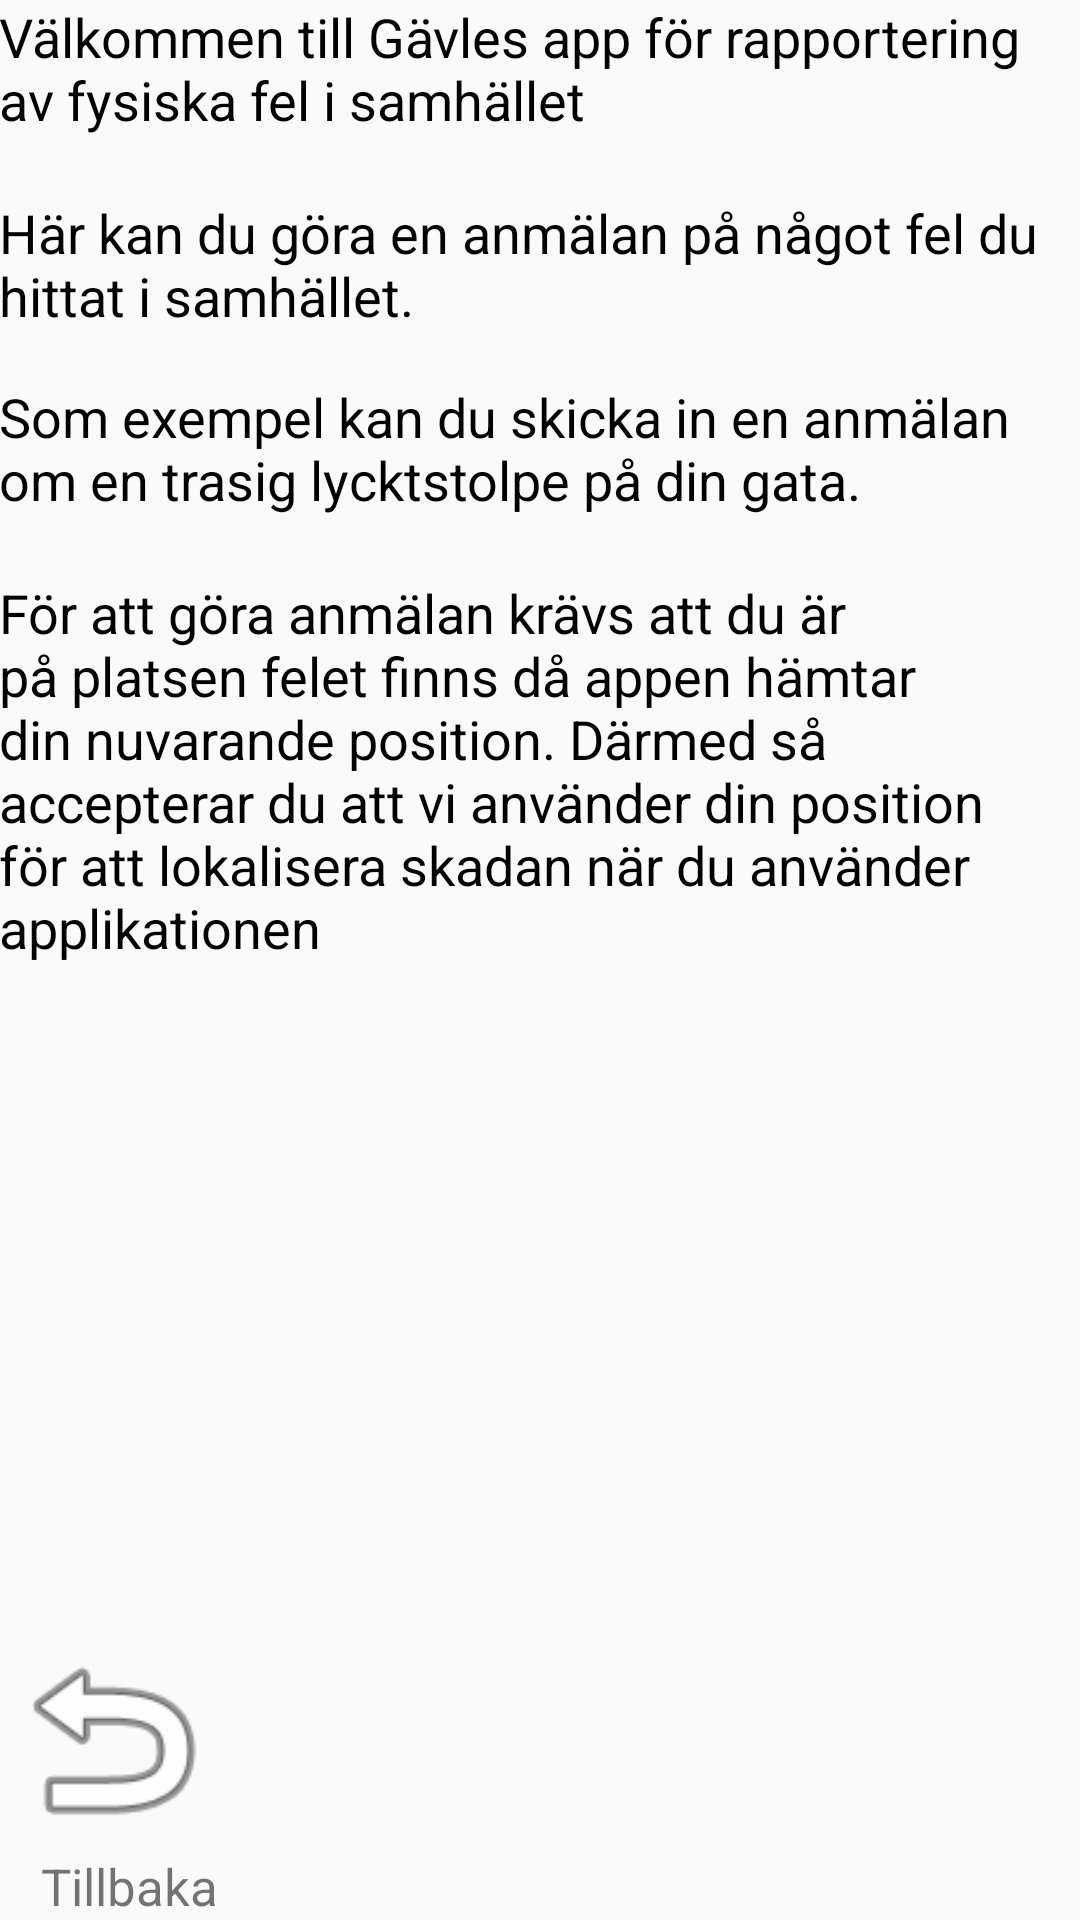

Produce the Android XML layout that renders to this screen, including the resource entries it uses.
<!-- AndroidManifest.xml: application theme AppTheme -->
<!-- res/layout/content_help.xml -->
<?xml version="1.0" encoding="utf-8"?>
<RelativeLayout xmlns:android="http://schemas.android.com/apk/res/android"
    xmlns:app="http://schemas.android.com/apk/res-auto"
    xmlns:tools="http://schemas.android.com/tools"
    android:id="@+id/content_help"
    android:layout_width="match_parent"
    android:layout_height="match_parent"
    android:paddingBottom="@dimen/activity_vertical_margin"
    android:paddingLeft="@dimen/activity_horizontal_margin"
    android:paddingRight="@dimen/activity_horizontal_margin"
    android:paddingTop="@dimen/activity_vertical_margin"
    app:layout_behavior="@string/appbar_scrolling_view_behavior"
    tools:context="com.example.grand.geo_application.HelpActivity"
    tools:showIn="@layout/activity_help">

    <TextView
        android:text="Tillbaka"
        android:layout_width="wrap_content"
        android:layout_height="wrap_content"
        android:id="@+id/textView22"
        android:textSize="17dp"
        android:layout_alignParentBottom="true"
        android:layout_alignParentStart="true"
        android:layout_marginStart="14dp"
        android:layout_alignEnd="@+id/button8" />

    <TextView
        android:text="Välkommen till Gävles app för rapportering av fysiska fel i samhället"
        android:layout_width="wrap_content"
        android:layout_height="wrap_content"
        android:layout_alignParentTop="true"
        android:layout_centerHorizontal="true"
        android:id="@+id/textView10"
        android:textColor="@android:color/background_dark"
        android:textSize="18sp" />

    <TextView
        android:text="Här kan du göra en anmälan på något fel du hittat i samhället."
        android:layout_width="wrap_content"
        android:layout_height="wrap_content"
        android:layout_below="@+id/textView10"
        android:layout_centerHorizontal="true"
        android:layout_marginTop="20dp"
        android:id="@+id/textView12"
        android:textColor="@android:color/background_dark"
        android:textSize="18sp" />

    <TextView
        android:text="Som exempel kan du skicka in en anmälan om en trasig lycktstolpe på din gata. "
        android:layout_width="wrap_content"
        android:layout_height="wrap_content"
        android:id="@+id/textView20"
        android:textSize="18sp"
        android:textColor="@android:color/background_dark"
        android:layout_marginTop="16dp"
        android:layout_below="@+id/textView12"
        android:layout_alignParentStart="true" />

    <TextView
        android:text="För att göra anmälan krävs att du är på platsen felet finns då appen hämtar din nuvarande position. Därmed så accepterar du att vi använder din position för att lokalisera skadan när du använder applikationen"
        android:layout_width="wrap_content"
        android:layout_height="wrap_content"
        android:layout_marginTop="20dp"
        android:id="@+id/textView21"
        android:textSize="18sp"
        android:textColor="@android:color/background_dark"
        android:layout_below="@+id/textView20"
        android:layout_alignParentStart="true" />

    <Button
        android:layout_width="75dp"
        android:layout_height="75dp"
        android:id="@+id/button4"
        android:background="@android:drawable/ic_menu_revert"
        android:onClick="exit"
        android:layout_above="@+id/textView22"
        android:layout_alignParentStart="true" />

</RelativeLayout>
<!-- res/layout/activity_help.xml (included above) -->
<?xml version="1.0" encoding="utf-8"?>
<android.support.design.widget.CoordinatorLayout xmlns:android="http://schemas.android.com/apk/res/android"
xmlns:app="http://schemas.android.com/apk/res-auto"
xmlns:tools="http://schemas.android.com/tools"
android:layout_width="match_parent"
android:layout_height="match_parent"
android:fitsSystemWindows="true"
tools:context="com.example.grand.geo_application.HelpActivity">

<android.support.design.widget.AppBarLayout
    android:layout_width="match_parent"
    android:layout_height="wrap_content"
    android:theme="@style/AppTheme.AppBarOverlay">

    <android.support.v7.widget.Toolbar
        android:id="@+id/toolbar"
        android:layout_width="match_parent"
        android:layout_height="?attr/actionBarSize"
        android:background="#A7DBD8"
        app:popupTheme="@style/AppTheme.PopupOverlay"
        app:title=" " />

</android.support.design.widget.AppBarLayout>

<include layout="@layout/content_help" />

</android.support.design.widget.CoordinatorLayout>
<!-- resources referenced by this layout -->
<resources>
  <style name="AppTheme.AppBarOverlay" parent="ThemeOverlay.AppCompat.Dark.ActionBar" />
  <style name="AppTheme.PopupOverlay" parent="ThemeOverlay.AppCompat.Light" />
  <style name="AppTheme" parent="Theme.AppCompat.Light.NoActionBar">
          
          </style>
</resources>
